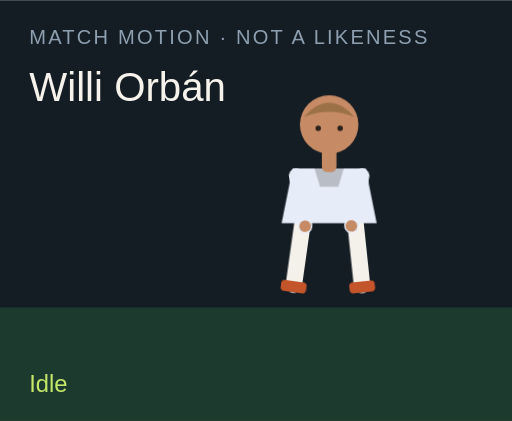
t = 0.00 s
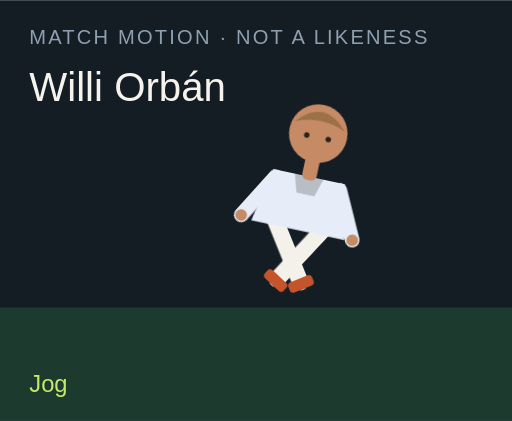
t = 1.50 s
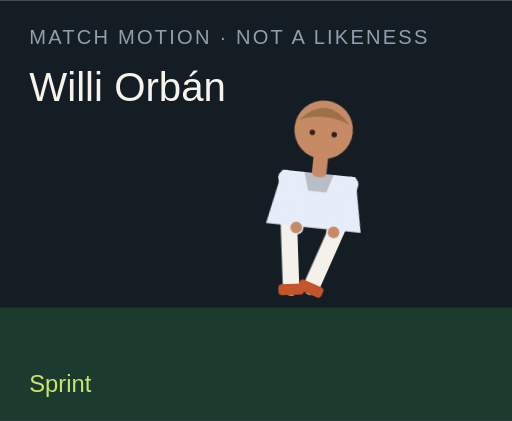
t = 3.00 s
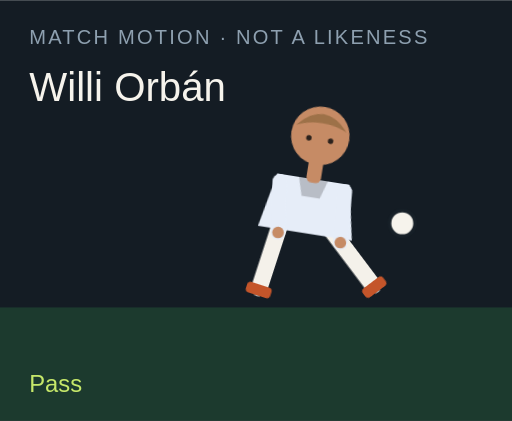
t = 4.50 s
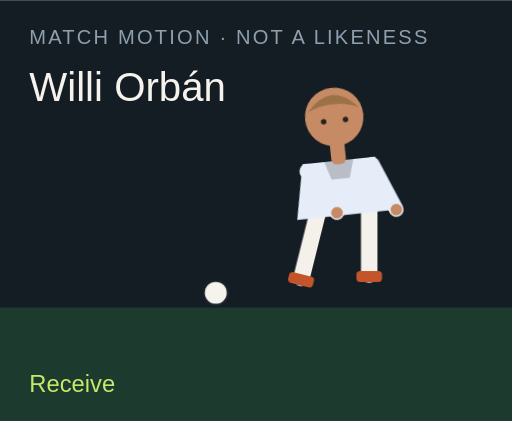
t = 6.00 s
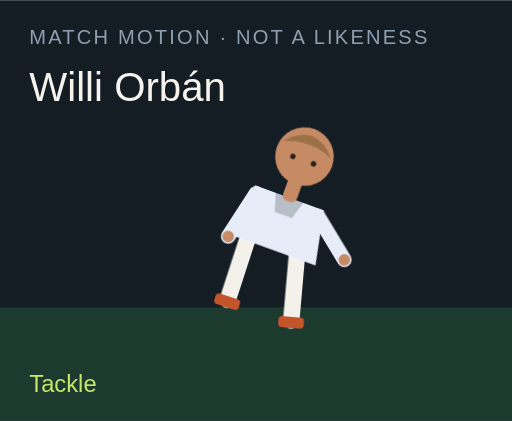
t = 7.50 s

The animated SVG that drew these frames (rendered in a browser with its animation timeline set to each time). Animation: 18 CSS @keyframes rules; one cycle of 9.00 s, repeats indefinitely.

<?xml version="1.0" encoding="UTF-8"?>
<svg xmlns="http://www.w3.org/2000/svg" viewBox="0 0 280 230" role="img">
  <style>@media (prefers-reduced-motion: reduce){animate,animateTransform{display:none}}</style>
  <rect width="280" height="230" fill="#141c24"/>
  <rect y="168" width="280" height="62" fill="#1c3a2e"/>
  <text x="16" y="24" fill="#8ea0b0" font-family="Arial,sans-serif" font-size="11" letter-spacing="1.2">MATCH MOTION · NOT A LIKENESS</text>
  <text x="16" y="55" fill="#f6f3ec" font-family="Impact,sans-serif" font-size="22">Willi Orbán</text>
  <circle r="7" fill="#f6f3ec" stroke="#172028" stroke-width="2" id="motion-66980" cx="150" cy="160" opacity="0">
    
    
    
  </circle>
  <g transform="translate(132 40)">
    <g id="motion-67002" transform="rotate(0 48 90)">
      
      <g id="motion-67004" transform="translate(0 0)">
        
        <g transform="translate(34 78)"><g id="motion-67006" transform="rotate(8)"><path d="M0 0 V38" stroke="#f4f1ea" stroke-width="9" stroke-linecap="round"/><rect x="-7" y="36" width="14" height="6" rx="2" fill="#c4552a"/></g></g>
        <g transform="translate(62 78)"><g id="motion-67008" transform="rotate(-6)"><path d="M0 0 V38" stroke="#f4f1ea" stroke-width="9" stroke-linecap="round"/><rect x="-7" y="36" width="14" height="6" rx="2" fill="#c4552a"/></g></g>
        <path d="M28 52 h40 l6 30 H22 Z" fill="#e6edf8"/>
        <path d="M40 52 h16 l-3 10 H43 Z" fill="#000" opacity=".2"/>
        <g transform="translate(30 56)"><g id="motion-67010" transform="rotate(-10)"><path d="M0 0 V28" stroke="#e6edf8" stroke-width="8" stroke-linecap="round"/><circle cx="0" cy="28" r="3.2" fill="#c68b65"/></g></g>
        <g transform="translate(66 56)"><g id="motion-67012" transform="rotate(12)"><path d="M0 0 V28" stroke="#e6edf8" stroke-width="8" stroke-linecap="round"/><circle cx="0" cy="28" r="3.2" fill="#c68b65"/></g></g>
        <rect x="44" y="40" width="8" height="14" rx="3" fill="#c68b65"/>
        <circle cx="48" cy="28" r="16" fill="#c68b65"/>
        <path d="M34 24 Q48 8 62 24 Q48 18 34 24" fill="#9d7148"/>
        <circle cx="42" cy="30" r="1.5" fill="#2a211c"/><circle cx="54" cy="30" r="1.5" fill="#2a211c"/>
      </g>
    </g>
  </g>
  <text x="16" y="214" fill="#c6e86a" font-family="Arial,sans-serif" font-size="13" opacity="1" id="motion-66984">Idle</text><text x="16" y="214" fill="#c6e86a" font-family="Arial,sans-serif" font-size="13" opacity="0" id="motion-66986">Jog</text><text x="16" y="214" fill="#c6e86a" font-family="Arial,sans-serif" font-size="13" opacity="0" id="motion-66988">Sprint</text><text x="16" y="214" fill="#c6e86a" font-family="Arial,sans-serif" font-size="13" opacity="0" id="motion-66990">Dribble</text><text x="16" y="214" fill="#c6e86a" font-family="Arial,sans-serif" font-size="13" opacity="0" id="motion-66992">Pass</text><text x="16" y="214" fill="#c6e86a" font-family="Arial,sans-serif" font-size="13" opacity="0" id="motion-66994">Shoot</text><text x="16" y="214" fill="#c6e86a" font-family="Arial,sans-serif" font-size="13" opacity="0" id="motion-66996">Receive</text><text x="16" y="214" fill="#c6e86a" font-family="Arial,sans-serif" font-size="13" opacity="0" id="motion-66998">Tackle</text><text x="16" y="214" fill="#c6e86a" font-family="Arial,sans-serif" font-size="13" opacity="0" id="motion-67000">Point</text>
<style>@keyframes track-66981{0%{cx:150px}11.1%{cx:156px}22.2%{cx:164px}33.300000000000004%{cx:142px}44.4%{cx:190px}55.60000000000001%{cx:250px}66.7%{cx:118px}77.8%{cx:150px}88.9%{cx:150px}100%{cx:150px}}@keyframes track-66982{0%{cy:160px}11.1%{cy:158px}22.2%{cy:154px}33.300000000000004%{cy:156px}44.4%{cy:148px}55.60000000000001%{cy:96px}66.7%{cy:160px}77.8%{cy:160px}88.9%{cy:160px}100%{cy:160px}}@keyframes track-66983{0%{opacity:0}11.1%{opacity:0}22.2%{opacity:0}33.300000000000004%{opacity:1}44.4%{opacity:1}55.60000000000001%{opacity:1}66.7%{opacity:1}77.8%{opacity:0}88.9%{opacity:0}100%{opacity:0}}@keyframes track-66985{0%{opacity:1}11.1%{opacity:0}22.2%{opacity:0}33.300000000000004%{opacity:0}44.4%{opacity:0}55.60000000000001%{opacity:0}66.7%{opacity:0}77.8%{opacity:0}88.9%{opacity:0}100%{opacity:1}}@keyframes track-66987{0%{opacity:0}11.1%{opacity:1}22.2%{opacity:0}33.300000000000004%{opacity:0}44.4%{opacity:0}55.60000000000001%{opacity:0}66.7%{opacity:0}77.8%{opacity:0}88.9%{opacity:0}100%{opacity:0}}@keyframes track-66989{0%{opacity:0}11.1%{opacity:0}22.2%{opacity:1}33.300000000000004%{opacity:0}44.4%{opacity:0}55.60000000000001%{opacity:0}66.7%{opacity:0}77.8%{opacity:0}88.9%{opacity:0}100%{opacity:0}}@keyframes track-66991{0%{opacity:0}11.1%{opacity:0}22.2%{opacity:0}33.300000000000004%{opacity:1}44.4%{opacity:0}55.60000000000001%{opacity:0}66.7%{opacity:0}77.8%{opacity:0}88.9%{opacity:0}100%{opacity:0}}@keyframes track-66993{0%{opacity:0}11.1%{opacity:0}22.2%{opacity:0}33.300000000000004%{opacity:0}44.4%{opacity:1}55.60000000000001%{opacity:0}66.7%{opacity:0}77.8%{opacity:0}88.9%{opacity:0}100%{opacity:0}}@keyframes track-66995{0%{opacity:0}11.1%{opacity:0}22.2%{opacity:0}33.300000000000004%{opacity:0}44.4%{opacity:0}55.60000000000001%{opacity:1}66.7%{opacity:0}77.8%{opacity:0}88.9%{opacity:0}100%{opacity:0}}@keyframes track-66997{0%{opacity:0}11.1%{opacity:0}22.2%{opacity:0}33.300000000000004%{opacity:0}44.4%{opacity:0}55.60000000000001%{opacity:0}66.7%{opacity:1}77.8%{opacity:0}88.9%{opacity:0}100%{opacity:0}}@keyframes track-66999{0%{opacity:0}11.1%{opacity:0}22.2%{opacity:0}33.300000000000004%{opacity:0}44.4%{opacity:0}55.60000000000001%{opacity:0}66.7%{opacity:0}77.8%{opacity:1}88.9%{opacity:0}100%{opacity:0}}@keyframes track-67001{0%{opacity:0}11.1%{opacity:0}22.2%{opacity:0}33.300000000000004%{opacity:0}44.4%{opacity:0}55.60000000000001%{opacity:0}66.7%{opacity:0}77.8%{opacity:0}88.9%{opacity:1}100%{opacity:0}}@keyframes track-67003{0%{transform:rotate(0deg)}11.1%{transform:rotate(8deg)}22.2%{transform:rotate(16deg)}33.300000000000004%{transform:rotate(6deg)}44.4%{transform:rotate(4deg)}55.60000000000001%{transform:rotate(14deg)}66.7%{transform:rotate(-6deg)}77.8%{transform:rotate(34deg)}88.9%{transform:rotate(6deg)}100%{transform:rotate(0deg)}}@keyframes track-67005{0%{transform:translate(0px,0px)}11.1%{transform:translate(0px,-3px)}22.2%{transform:translate(0px,-6px)}33.300000000000004%{transform:translate(0px,-2px)}44.4%{transform:translate(0px,2px)}55.60000000000001%{transform:translate(0px,-4px)}66.7%{transform:translate(0px,1px)}77.8%{transform:translate(0px,10px)}88.9%{transform:translate(0px,-4px)}100%{transform:translate(0px,0px)}}@keyframes track-67007{0%{transform:rotate(8deg)}11.1%{transform:rotate(-26deg)}22.2%{transform:rotate(-42deg)}33.300000000000004%{transform:rotate(-8deg)}44.4%{transform:rotate(6deg)}55.60000000000001%{transform:rotate(12deg)}66.7%{transform:rotate(20deg)}77.8%{transform:rotate(-8deg)}88.9%{transform:rotate(4deg)}100%{transform:rotate(8deg)}}@keyframes track-67009{0%{transform:rotate(-6deg)}11.1%{transform:rotate(24deg)}22.2%{transform:rotate(38deg)}33.300000000000004%{transform:rotate(18deg)}44.4%{transform:rotate(-38deg)}55.60000000000001%{transform:rotate(-54deg)}66.7%{transform:rotate(6deg)}77.8%{transform:rotate(-22deg)}88.9%{transform:rotate(-8deg)}100%{transform:rotate(-6deg)}}@keyframes track-67011{0%{transform:rotate(-10deg)}11.1%{transform:rotate(24deg)}22.2%{transform:rotate(36deg)}33.300000000000004%{transform:rotate(-18deg)}44.4%{transform:rotate(10deg)}55.60000000000001%{transform:rotate(-24deg)}66.7%{transform:rotate(-30deg)}77.8%{transform:rotate(12deg)}88.9%{transform:rotate(14deg)}100%{transform:rotate(-10deg)}}@keyframes track-67013{0%{transform:rotate(12deg)}11.1%{transform:rotate(-20deg)}22.2%{transform:rotate(-32deg)}33.300000000000004%{transform:rotate(14deg)}44.4%{transform:rotate(-26deg)}55.60000000000001%{transform:rotate(18deg)}66.7%{transform:rotate(-22deg)}77.8%{transform:rotate(-6deg)}88.9%{transform:rotate(-96deg)}100%{transform:rotate(12deg)}}@media(prefers-reduced-motion:no-preference){#motion-66980{animation:track-66981 9s linear infinite both,track-66982 9s linear infinite both,track-66983 9s steps(1,end) infinite both}#motion-66984{animation:track-66985 9s steps(1,end) infinite both}#motion-66986{animation:track-66987 9s steps(1,end) infinite both}#motion-66988{animation:track-66989 9s steps(1,end) infinite both}#motion-66990{animation:track-66991 9s steps(1,end) infinite both}#motion-66992{animation:track-66993 9s steps(1,end) infinite both}#motion-66994{animation:track-66995 9s steps(1,end) infinite both}#motion-66996{animation:track-66997 9s steps(1,end) infinite both}#motion-66998{animation:track-66999 9s steps(1,end) infinite both}#motion-67000{animation:track-67001 9s steps(1,end) infinite both}#motion-67002{animation:track-67003 9s linear infinite both}#motion-67004{animation:track-67005 9s linear infinite both}#motion-67006{animation:track-67007 9s linear infinite both}#motion-67008{animation:track-67009 9s linear infinite both}#motion-67010{animation:track-67011 9s linear infinite both}#motion-67012{animation:track-67013 9s linear infinite both}}</style></svg>
